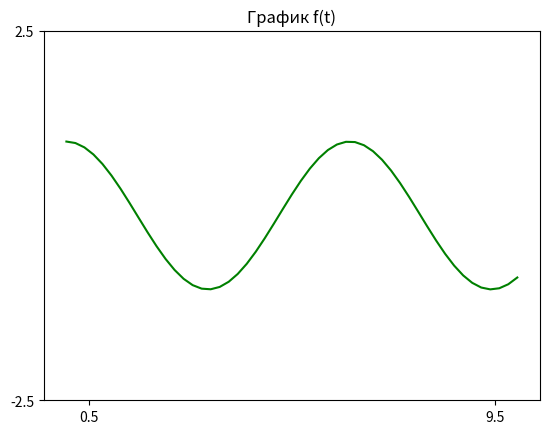

Here is the Python script that generated this plot:
import numpy as np
import matplotlib.pyplot as plt
t = np.linspace(0, 10, 51)
f = np.cos(t)
plt.plot(t, f, color='g')
plt.xticks([0.5, 9.5])
plt.yticks([-2.5, 2.5])
plt.title('График f(t)')
plt.show()

